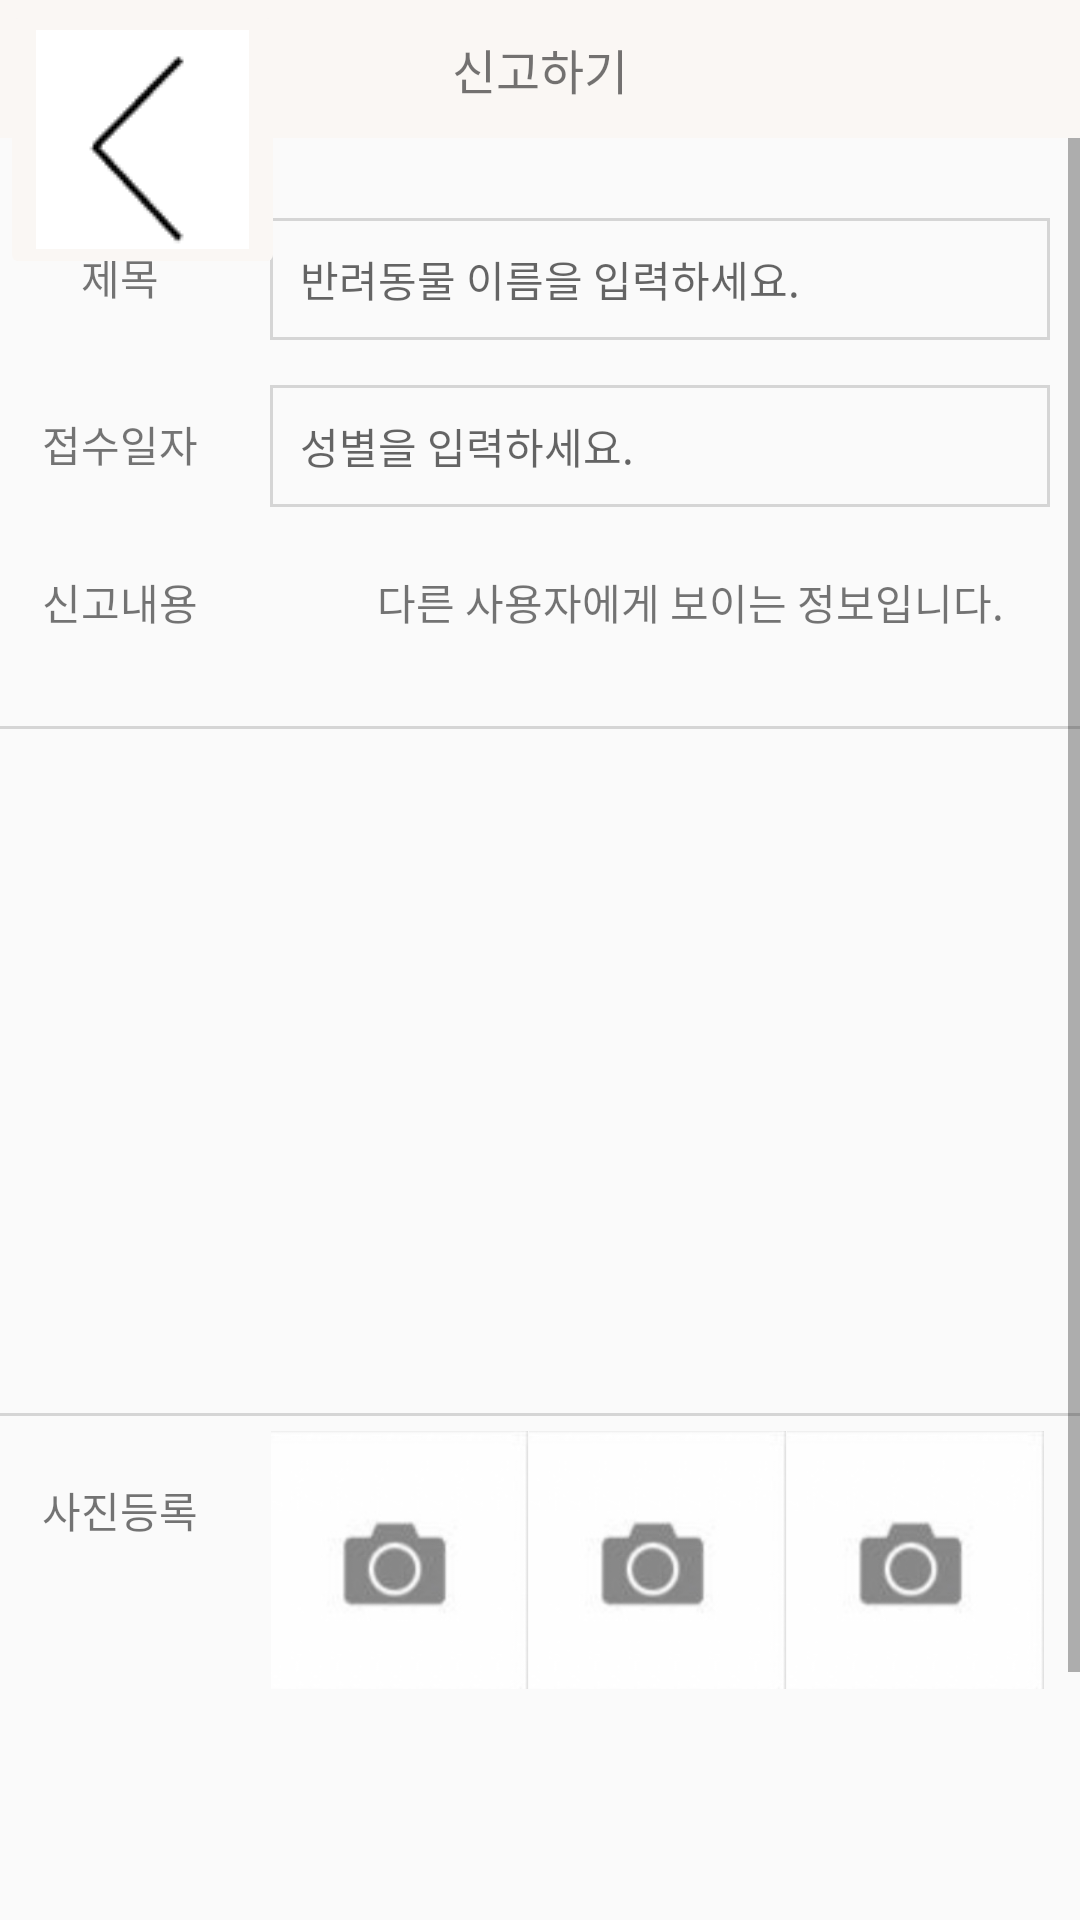

Produce the Android XML layout that renders to this screen, including the resource entries it uses.
<!-- AndroidManifest.xml: application theme Theme.HT -->
<!-- res/layout/fragment_sue.xml -->
<?xml version="1.0" encoding="utf-8"?>
<FrameLayout xmlns:android="http://schemas.android.com/apk/res/android"
    xmlns:app="http://schemas.android.com/apk/res-auto"
    xmlns:tools="http://schemas.android.com/tools"
    android:layout_width="match_parent"
    android:layout_height="match_parent"
    tools:context=".SueFragment">

    <LinearLayout
        android:layout_width="match_parent"
        android:layout_height="match_parent"
        android:orientation="vertical">

        <TextView
            android:id="@+id/button9"
            android:layout_width="match_parent"
            android:layout_height="46dp"
            android:layout_gravity="center_horizontal|center_vertical"
            android:background="#faf7f4"
            android:gravity="center_horizontal|center_vertical"
            android:text="신고하기"
            android:fontFamily="@font/rokaf_bold_medium"
            android:textSize="16sp"
            android:textStyle="normal" />

        <ScrollView
            android:layout_width="match_parent"
            android:layout_height="match_parent">

            <LinearLayout
                android:layout_width="match_parent"
                android:layout_height="wrap_content"
                android:orientation="vertical">

                <LinearLayout
                    android:layout_width="380dp"
                    android:layout_height="622dp"
                    android:layout_gravity="center_horizontal"
                    android:orientation="vertical">

                    <LinearLayout
                        android:layout_width="wrap_content"
                        android:layout_height="wrap_content"
                        android:layout_gravity="center_horizontal"
                        android:orientation="horizontal"/>

                    <LinearLayout
                        android:layout_width="match_parent"
                        android:layout_height="match_parent"
                        android:layout_marginTop="20dp"
                        android:orientation="vertical">

                        <LinearLayout
                            android:layout_width="match_parent"
                            android:layout_height="wrap_content"
                            android:orientation="horizontal">

                            <TextView
                                android:layout_width="100dp"
                                android:layout_height="wrap_content"
                                android:gravity="center"
                                android:padding="16dp"
                                android:text="제목" />

                            <EditText
                                android:id="@+id/nameInput"
                                android:layout_width="match_parent"
                                android:layout_height="wrap_content"
                                android:layout_marginRight="20dp"
                                android:layout_weight="1"
                                android:background="@drawable/bold1"
                                android:backgroundTint="#D5D5D5"
                                android:gravity="center_vertical"
                                android:hint="반려동물 이름을 입력하세요."
                                android:padding="10dp"
                                android:textSize="14sp"
                                tools:ignore="TouchTargetSizeCheck" />
                        </LinearLayout>

                        <LinearLayout
                            android:layout_width="match_parent"
                            android:layout_height="wrap_content"
                            android:layout_marginTop="3dp"
                            android:orientation="horizontal">

                            <TextView
                                android:layout_width="100dp"
                                android:layout_height="wrap_content"
                                android:gravity="center"
                                android:padding="16dp"
                                android:text="접수일자" />

                            <TextView
                                android:id="@+id/genderInput"
                                android:layout_width="match_parent"
                                android:layout_height="wrap_content"
                                android:layout_marginRight="20dp"
                                android:layout_weight="1"
                                android:background="@drawable/bold1"
                                android:backgroundTint="#D5D5D5"
                                android:gravity="center_vertical"
                                android:hint="성별을 입력하세요."
                                android:padding="10dp"
                                tools:ignore="TouchTargetSizeCheck" />
                        </LinearLayout>

                        <LinearLayout
                            android:layout_width="match_parent"
                            android:layout_height="wrap_content"
                            android:orientation="horizontal">

                            <TextView
                                android:layout_width="100dp"
                                android:layout_height="wrap_content"
                                android:gravity="center"
                                android:padding="16dp"
                                android:text="신고내용" />

                            <TextView
                                android:id="@+id/textView40"
                                android:layout_width="100dp"
                                android:layout_height="wrap_content"
                                android:layout_weight="1"
                                android:gravity="center"
                                android:padding="16dp"
                                android:text="다른 사용자에게 보이는 정보입니다." />

                        </LinearLayout>

                        <LinearLayout
                            android:layout_width="match_parent"
                            android:layout_height="wrap_content"
                            android:layout_marginTop="10dp"
                            android:orientation="vertical"
                            android:padding="5dp">

                            <EditText
                                android:id="@+id/input3"
                                android:layout_width="367dp"
                                android:layout_height="230dp"
                                android:layout_marginRight="20dp"
                                android:background="@drawable/bold1"
                                android:backgroundTint="#D5D5D5"
                                android:gravity="center_vertical"
                                android:padding="10dp"
                                android:textSize="14sp"
                                tools:ignore="TouchTargetSizeCheck,SpeakableTextPresentCheck" />

                        </LinearLayout>

                        <LinearLayout
                            android:layout_width="match_parent"
                            android:layout_height="match_parent"
                            android:orientation="horizontal">

                            <TextView
                                android:id="@+id/textView13"
                                android:layout_width="100dp"
                                android:layout_height="wrap_content"
                                android:gravity="center"
                                android:padding="16dp"
                                android:text="사진등록" />

                            <LinearLayout
                                android:layout_width="wrap_content"
                                android:layout_height="wrap_content">

                                <ImageView
                                    android:id="@+id/imageButton2"
                                    android:layout_width="86dp"
                                    android:layout_height="86dp"
                                    android:scaleType="centerInside"
                                    android:src="@drawable/camera3" />

                                <ImageView
                                    android:id="@+id/imageButton3"
                                    android:layout_width="86dp"
                                    android:layout_height="86dp"
                                    android:scaleType="centerInside"
                                    android:src="@drawable/camera3" />

                                <ImageView
                                    android:id="@+id/imageButton5"
                                    android:layout_width="86dp"
                                    android:layout_height="86dp"
                                    android:layout_weight="1"
                                    android:scaleType="centerInside"
                                    android:src="@drawable/camera3" />
                            </LinearLayout>

                        </LinearLayout>

                    </LinearLayout>

                </LinearLayout>

                <LinearLayout
                    android:layout_width="match_parent"
                    android:layout_height="match_parent"
                    android:orientation="vertical"
                    android:padding="10dp">

                    <Button
                        android:id="@+id/addButton"
                        android:layout_width="match_parent"
                        android:layout_height="wrap_content"
                        android:background="@drawable/pinkbutton"
                        android:text="신고하기" />
                </LinearLayout>
            </LinearLayout>
        </ScrollView>
    </LinearLayout>

    <ImageButton
        android:id="@+id/backButton8"
        android:layout_width="wrap_content"
        android:layout_height="wrap_content"
        android:backgroundTint="#faf7f4"
        android:src="@drawable/arrow" />
</FrameLayout>
<!-- resources referenced by this layout -->
<resources>
  <!-- drawable arrow: png bitmap (drawable, 1111 bytes) -->
  <!-- drawable bold1 (drawable) -->
  <?xml version="1.0" encoding="utf-8"?>
  <selector xmlns:android="http://schemas.android.com/apk/res/android">
  
      <item>
  
  
  
  
          <shape android:shape="rectangle">
              <corners android:bottomLeftRadius="0dp"
                  android:bottomRightRadius="0dp"
                  android:topLeftRadius="0dp"
                  android:topRightRadius="0dp"/>
  
              <stroke
                  android:width="1dp"
                  android:color="#5F5F5F"
                  />
              <solid
                  android:color="#00000000"
                  />
          </shape>
  
      </item>
  </selector>
  <!-- drawable camera3: jpg bitmap (drawable, 5027 bytes) -->
  <!-- drawable pinkbutton (drawable) -->
  <?xml version="1.0" encoding="utf-8"?>
  <selector xmlns:android="http://schemas.android.com/apk/res/android">
  
      <item>
  
          <shape android:shape="rectangle">
              <corners
                  android:bottomLeftRadius="20dp"
                  android:bottomRightRadius="20dp"
                  android:topLeftRadius="20dp"
                  android:topRightRadius="20dp"
                  />
  
              <solid
                  android:color="#B6CF9B"
                  />
          </shape>
  
      </item>
  </selector>
  <style name="Theme.HT" parent="Theme.AppCompat.Light">
          
          <item name="colorPrimary">@color/purple_500</item>
          <item name="colorPrimaryVariant">@color/purple_700</item>
          <item name="colorOnPrimary">@color/white</item>
          
          <item name="colorSecondary">@color/teal_200</item>
          <item name="colorSecondaryVariant">@color/teal_700</item>
          <item name="colorOnSecondary">@color/black</item>
          
          <item name="android:statusBarColor" tools:targetApi="l">?attr/colorPrimaryVariant</item>
          
  
          <item name="windowNoTitle">true</item>
          <item name="windowActionBar">false</item>
  
      </style>
  <!-- not gathered from this repository: default colours our renderer supplied (Android Studio template values) -->
  <color name="purple_500">#FF6200EE</color>
  <color name="purple_700">#FF3700B3</color>
  <color name="teal_200">#FF03DAC5</color>
  <color name="teal_700">#FF018786</color>
  <color name="black">#FF000000</color>
  <color name="white">#FFFFFFFF</color>
</resources>
